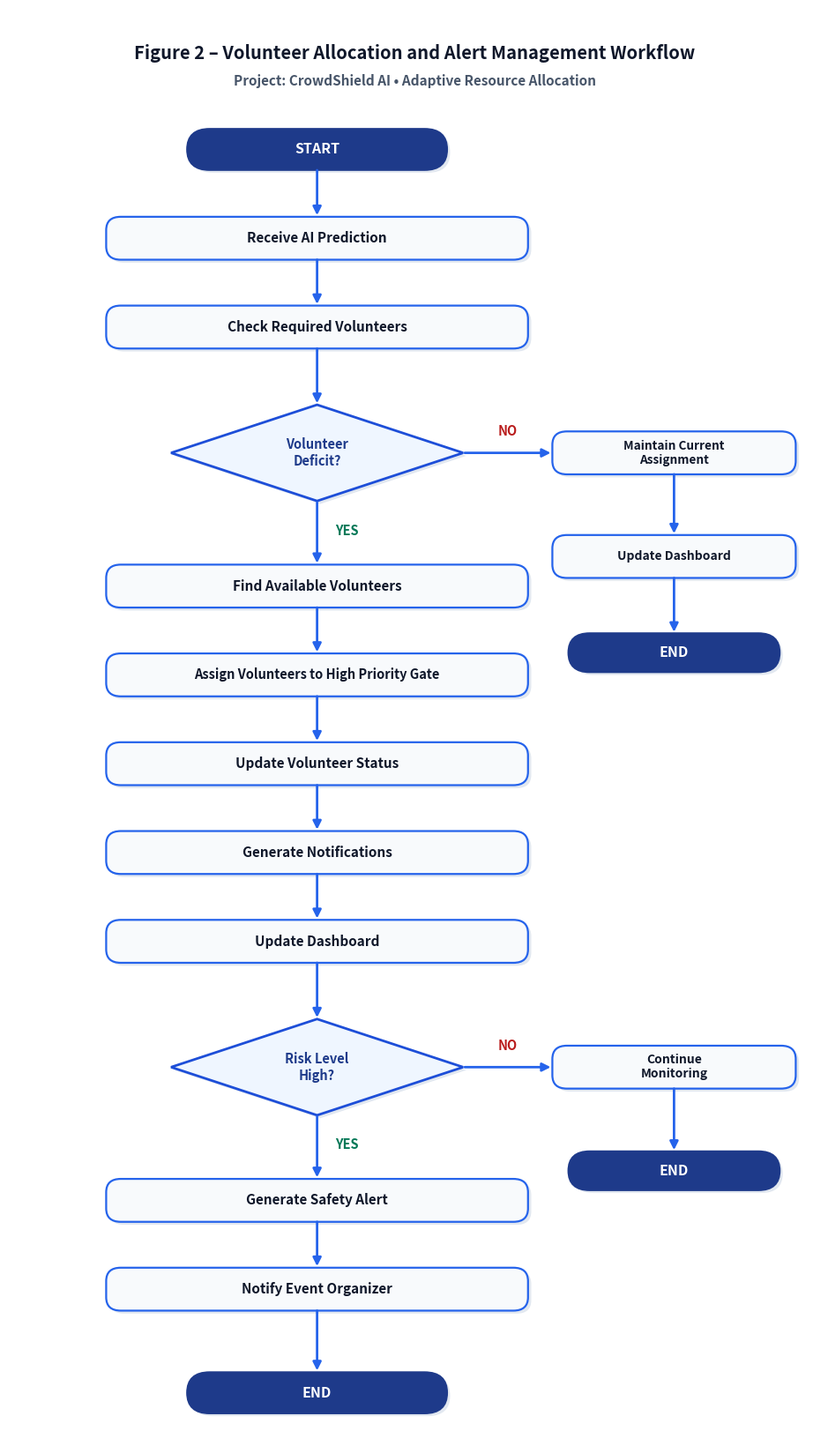

This chart was generated by the following Python code: (Note: this script raises an exception after producing the figure.)
import matplotlib.pyplot as plt
import matplotlib.patches as patches

def create_fig2_flowchart(output_png, output_svg):
    fig_width = 9.5
    fig_height = 16.5
    dpi = 300
    
    fig, ax = plt.subplots(figsize=(fig_width, fig_height), dpi=dpi)
    ax.set_xlim(0, 100)
    ax.set_ylim(15, 208)
    ax.axis('off')
    
    # Background color
    fig.patch.set_facecolor('#FFFFFF')
    ax.set_facecolor('#FFFFFF')

    # Color Palette - Professional Academic Blue & White
    COLOR_TITLE = '#0F172A'          # Dark Slate
    COLOR_SUBTITLE = '#475569'       # Slate Gray
    COLOR_START_END = '#1E3A8A'     # Deep Navy Blue
    COLOR_BOX_FILL = '#F8FAFC'      # Light Blue-Gray Card Fill
    COLOR_BOX_BORDER = '#2563EB'    # Royal Blue Border
    COLOR_DIAMOND_FILL = '#EFF6FF'  # Light Blue Fill for Decision Diamonds
    COLOR_DIAMOND_BORDER = '#1D4ED8'# Darker Blue Border for Diamonds
    COLOR_TEXT_MAIN = '#0F172A'     # Dark Text
    COLOR_ARROW = '#2563EB'         # Royal Blue Arrow
    COLOR_SHADOW = '#E2E8F0'        # Soft Drop Shadow
    COLOR_LABEL_YES = '#047857'     # Emerald Green label for YES
    COLOR_LABEL_NO = '#B91C1C'      # Deep Red label for NO

    # Title & Caption
    plt.text(50, 202, "Figure 2 – Volunteer Allocation and Alert Management Workflow", 
             ha='center', va='center', fontsize=14.5, fontweight='bold', color=COLOR_TITLE, family='sans-serif')
    plt.text(50, 198.2, "Project: CrowdShield AI • Adaptive Resource Allocation", 
             ha='center', va='center', fontsize=11, fontweight='semibold', color=COLOR_SUBTITLE, family='sans-serif')

    # Helper function to draw rounded rect
    def draw_rounded_rect(cx, cy, width, height, bg_color, border_color, border_width=1.6, corner_radius=1.8):
        x = cx - width / 2.0
        y = cy - height / 2.0
        
        shadow = patches.FancyBboxPatch(
            (x + 0.4, y - 0.4), width, height,
            boxstyle=f"round,pad=0,rounding_size={corner_radius}",
            linewidth=0, edgecolor='none', facecolor=COLOR_SHADOW, zorder=1
        )
        ax.add_patch(shadow)

        rect = patches.FancyBboxPatch(
            (x, y), width, height,
            boxstyle=f"round,pad=0,rounding_size={corner_radius}",
            linewidth=border_width, edgecolor=border_color, facecolor=bg_color, zorder=2
        )
        ax.add_patch(rect)
        return x, y

    # Helper function to draw pill (Start/End)
    def draw_pill(cx, cy, width, height, text):
        x = cx - width / 2.0
        y = cy - height / 2.0

        shadow = patches.FancyBboxPatch(
            (x + 0.4, y - 0.4), width, height,
            boxstyle=f"round,pad=0,rounding_size={height/2.0}",
            linewidth=0, edgecolor='none', facecolor=COLOR_SHADOW, zorder=1
        )
        ax.add_patch(shadow)

        pill = patches.FancyBboxPatch(
            (x, y), width, height,
            boxstyle=f"round,pad=0,rounding_size={height/2.0}",
            linewidth=1.8, edgecolor='#1E3A8A', facecolor=COLOR_START_END, zorder=2
        )
        ax.add_patch(pill)

        ax.text(cx, cy, text, ha='center', va='center', fontsize=11.5, fontweight='bold', 
                color='#FFFFFF', zorder=3, family='sans-serif')

    # Helper function to draw decision diamond
    def draw_diamond(cx, cy, width, height, text):
        hw = width / 2.0
        hh = height / 2.0
        
        shadow_pts = [[cx + 0.4, cy + hh - 0.4], [cx + hw + 0.4, cy - 0.4], 
                      [cx + 0.4, cy - hh - 0.4], [cx - hw + 0.4, cy - 0.4]]
        shadow = patches.Polygon(shadow_pts, closed=True, linewidth=0, edgecolor='none', 
                                 facecolor=COLOR_SHADOW, zorder=1)
        ax.add_patch(shadow)

        pts = [[cx, cy + hh], [cx + hw, cy], [cx, cy - hh], [cx - hw, cy]]
        diamond = patches.Polygon(pts, closed=True, linewidth=2.0, edgecolor=COLOR_DIAMOND_BORDER, 
                                  facecolor=COLOR_DIAMOND_FILL, zorder=2)
        ax.add_patch(diamond)

        ax.text(cx, cy, text, ha='center', va='center', fontsize=10.5, fontweight='bold', 
                color='#1E3A8A', zorder=3, family='sans-serif', multialignment='center')

    # Helper arrow
    def draw_arrow(x1, y1, x2, y2, z=5):
        ax.annotate(
            "", xy=(x2, y2), xytext=(x1, y1),
            arrowprops=dict(arrowstyle="-|>", color=COLOR_ARROW, linewidth=2.0, mutation_scale=14, shrinkA=0, shrinkB=0),
            zorder=z
        )

    # --- MAIN COLUMN (X = 38) ---
    X_MAIN = 38
    X_RIGHT = 82
    W_MAIN = 52
    W_RIGHT = 30

    # 1. START
    draw_pill(X_MAIN, 189, 32, 5.5, "START")
    
    # 2. Receive AI Prediction
    draw_rounded_rect(X_MAIN, 177, W_MAIN, 5.8, COLOR_BOX_FILL, COLOR_BOX_BORDER)
    ax.text(X_MAIN, 177, "Receive AI Prediction", ha='center', va='center', fontsize=11, fontweight='bold', color=COLOR_TEXT_MAIN)

    # 3. Check Required Volunteers
    draw_rounded_rect(X_MAIN, 165, W_MAIN, 5.8, COLOR_BOX_FILL, COLOR_BOX_BORDER)
    ax.text(X_MAIN, 165, "Check Required Volunteers", ha='center', va='center', fontsize=11, fontweight='bold', color=COLOR_TEXT_MAIN)

    # 4. Decision: Volunteer Deficit?
    draw_diamond(X_MAIN, 148, 36, 13.0, "Volunteer\nDeficit?")

    # --- NO Branch 1 (Right to X_RIGHT = 82) ---
    draw_rounded_rect(X_RIGHT, 148, W_RIGHT, 5.8, COLOR_BOX_FILL, COLOR_BOX_BORDER)
    ax.text(X_RIGHT, 148, "Maintain Current\nAssignment", ha='center', va='center', fontsize=9.8, fontweight='bold', color=COLOR_TEXT_MAIN)

    draw_rounded_rect(X_RIGHT, 134, W_RIGHT, 5.8, COLOR_BOX_FILL, COLOR_BOX_BORDER)
    ax.text(X_RIGHT, 134, "Update Dashboard", ha='center', va='center', fontsize=10, fontweight='bold', color=COLOR_TEXT_MAIN)

    draw_pill(X_RIGHT, 121, 26, 5.2, "END")

    # Arrows for NO Branch 1
    draw_arrow(56.2, 148, 66.8, 148)
    ax.text(61.5, 150.0, "NO", ha='center', va='bottom', fontsize=10.5, fontweight='bold', color=COLOR_LABEL_NO)
    draw_arrow(X_RIGHT, 145.1, X_RIGHT, 137.1)
    draw_arrow(X_RIGHT, 131.1, X_RIGHT, 123.8)

    # --- YES Branch 1 (Down column X_MAIN = 38) ---
    draw_arrow(X_MAIN, 141.3, X_MAIN, 133.1)
    ax.text(X_MAIN + 2.2, 137.5, "YES", ha='left', va='center', fontsize=10.5, fontweight='bold', color=COLOR_LABEL_YES)

    # 5. Find Available Volunteers
    draw_rounded_rect(X_MAIN, 130, W_MAIN, 5.8, COLOR_BOX_FILL, COLOR_BOX_BORDER)
    ax.text(X_MAIN, 130, "Find Available Volunteers", ha='center', va='center', fontsize=11, fontweight='bold', color=COLOR_TEXT_MAIN)

    # 6. Assign Volunteers to High Priority Gate
    draw_rounded_rect(X_MAIN, 118, W_MAIN, 5.8, COLOR_BOX_FILL, COLOR_BOX_BORDER)
    ax.text(X_MAIN, 118, "Assign Volunteers to High Priority Gate", ha='center', va='center', fontsize=10.5, fontweight='bold', color=COLOR_TEXT_MAIN)

    # 7. Update Volunteer Status
    draw_rounded_rect(X_MAIN, 106, W_MAIN, 5.8, COLOR_BOX_FILL, COLOR_BOX_BORDER)
    ax.text(X_MAIN, 106, "Update Volunteer Status", ha='center', va='center', fontsize=11, fontweight='bold', color=COLOR_TEXT_MAIN)

    # 8. Generate Notifications
    draw_rounded_rect(X_MAIN, 94, W_MAIN, 5.8, COLOR_BOX_FILL, COLOR_BOX_BORDER)
    ax.text(X_MAIN, 94, "Generate Notifications", ha='center', va='center', fontsize=11, fontweight='bold', color=COLOR_TEXT_MAIN)

    # 9. Update Dashboard
    draw_rounded_rect(X_MAIN, 82, W_MAIN, 5.8, COLOR_BOX_FILL, COLOR_BOX_BORDER)
    ax.text(X_MAIN, 82, "Update Dashboard", ha='center', va='center', fontsize=11, fontweight='bold', color=COLOR_TEXT_MAIN)

    # Arrows in main stream
    draw_arrow(X_MAIN, 186.2, X_MAIN, 180.1)
    draw_arrow(X_MAIN, 174.1, X_MAIN, 168.1)
    draw_arrow(X_MAIN, 162.1, X_MAIN, 154.7)
    draw_arrow(X_MAIN, 127.1, X_MAIN, 121.1)
    draw_arrow(X_MAIN, 115.1, X_MAIN, 109.1)
    draw_arrow(X_MAIN, 103.1, X_MAIN, 97.1)
    draw_arrow(X_MAIN, 91.1, X_MAIN, 85.1)

    # 10. Decision 2: Risk Level High?
    draw_diamond(X_MAIN, 65, 36, 13.0, "Risk Level\nHigh?")
    draw_arrow(X_MAIN, 79.1, X_MAIN, 71.7)

    # --- NO Branch 2 (Right to X_RIGHT = 82) ---
    draw_rounded_rect(X_RIGHT, 65, W_RIGHT, 5.8, COLOR_BOX_FILL, COLOR_BOX_BORDER)
    ax.text(X_RIGHT, 65, "Continue\nMonitoring", ha='center', va='center', fontsize=10, fontweight='bold', color=COLOR_TEXT_MAIN)

    draw_pill(X_RIGHT, 51, 26, 5.2, "END")

    draw_arrow(56.2, 65, 66.8, 65)
    ax.text(61.5, 67.0, "NO", ha='center', va='bottom', fontsize=10.5, fontweight='bold', color=COLOR_LABEL_NO)
    draw_arrow(X_RIGHT, 62.1, X_RIGHT, 53.8)

    # --- YES Branch 2 (Down column X_MAIN = 38) ---
    draw_arrow(X_MAIN, 58.3, X_MAIN, 50.1)
    ax.text(X_MAIN + 2.2, 54.5, "YES", ha='left', va='center', fontsize=10.5, fontweight='bold', color=COLOR_LABEL_YES)

    # 11. Generate Safety Alert
    draw_rounded_rect(X_MAIN, 47, W_MAIN, 5.8, COLOR_BOX_FILL, COLOR_BOX_BORDER)
    ax.text(X_MAIN, 47, "Generate Safety Alert", ha='center', va='center', fontsize=11, fontweight='bold', color=COLOR_TEXT_MAIN)

    # 12. Notify Event Organizer
    draw_rounded_rect(X_MAIN, 35, W_MAIN, 5.8, COLOR_BOX_FILL, COLOR_BOX_BORDER)
    ax.text(X_MAIN, 35, "Notify Event Organizer", ha='center', va='center', fontsize=11, fontweight='bold', color=COLOR_TEXT_MAIN)

    # 13. END
    draw_pill(X_MAIN, 21, 32, 5.5, "END")

    draw_arrow(X_MAIN, 44.1, X_MAIN, 38.1)
    draw_arrow(X_MAIN, 32.1, X_MAIN, 24.0)

    plt.tight_layout()
    plt.savefig(output_png, format='png', dpi=dpi, bbox_inches='tight', pad_inches=0.3, facecolor=fig.get_facecolor(), edgecolor='none')
    plt.savefig(output_svg, format='svg', bbox_inches='tight', pad_inches=0.3, facecolor=fig.get_facecolor(), edgecolor='none')
    plt.close()
    print(f"Figure 2 saved to {output_png} and {output_svg}")

if __name__ == "__main__":
    create_fig2_flowchart("assets/crowdshield_ai_volunteer_workflow.png", "assets/crowdshield_ai_volunteer_workflow.svg")
    create_fig2_flowchart("docs/crowdshield_ai_volunteer_workflow.png", "docs/crowdshield_ai_volunteer_workflow.svg")
